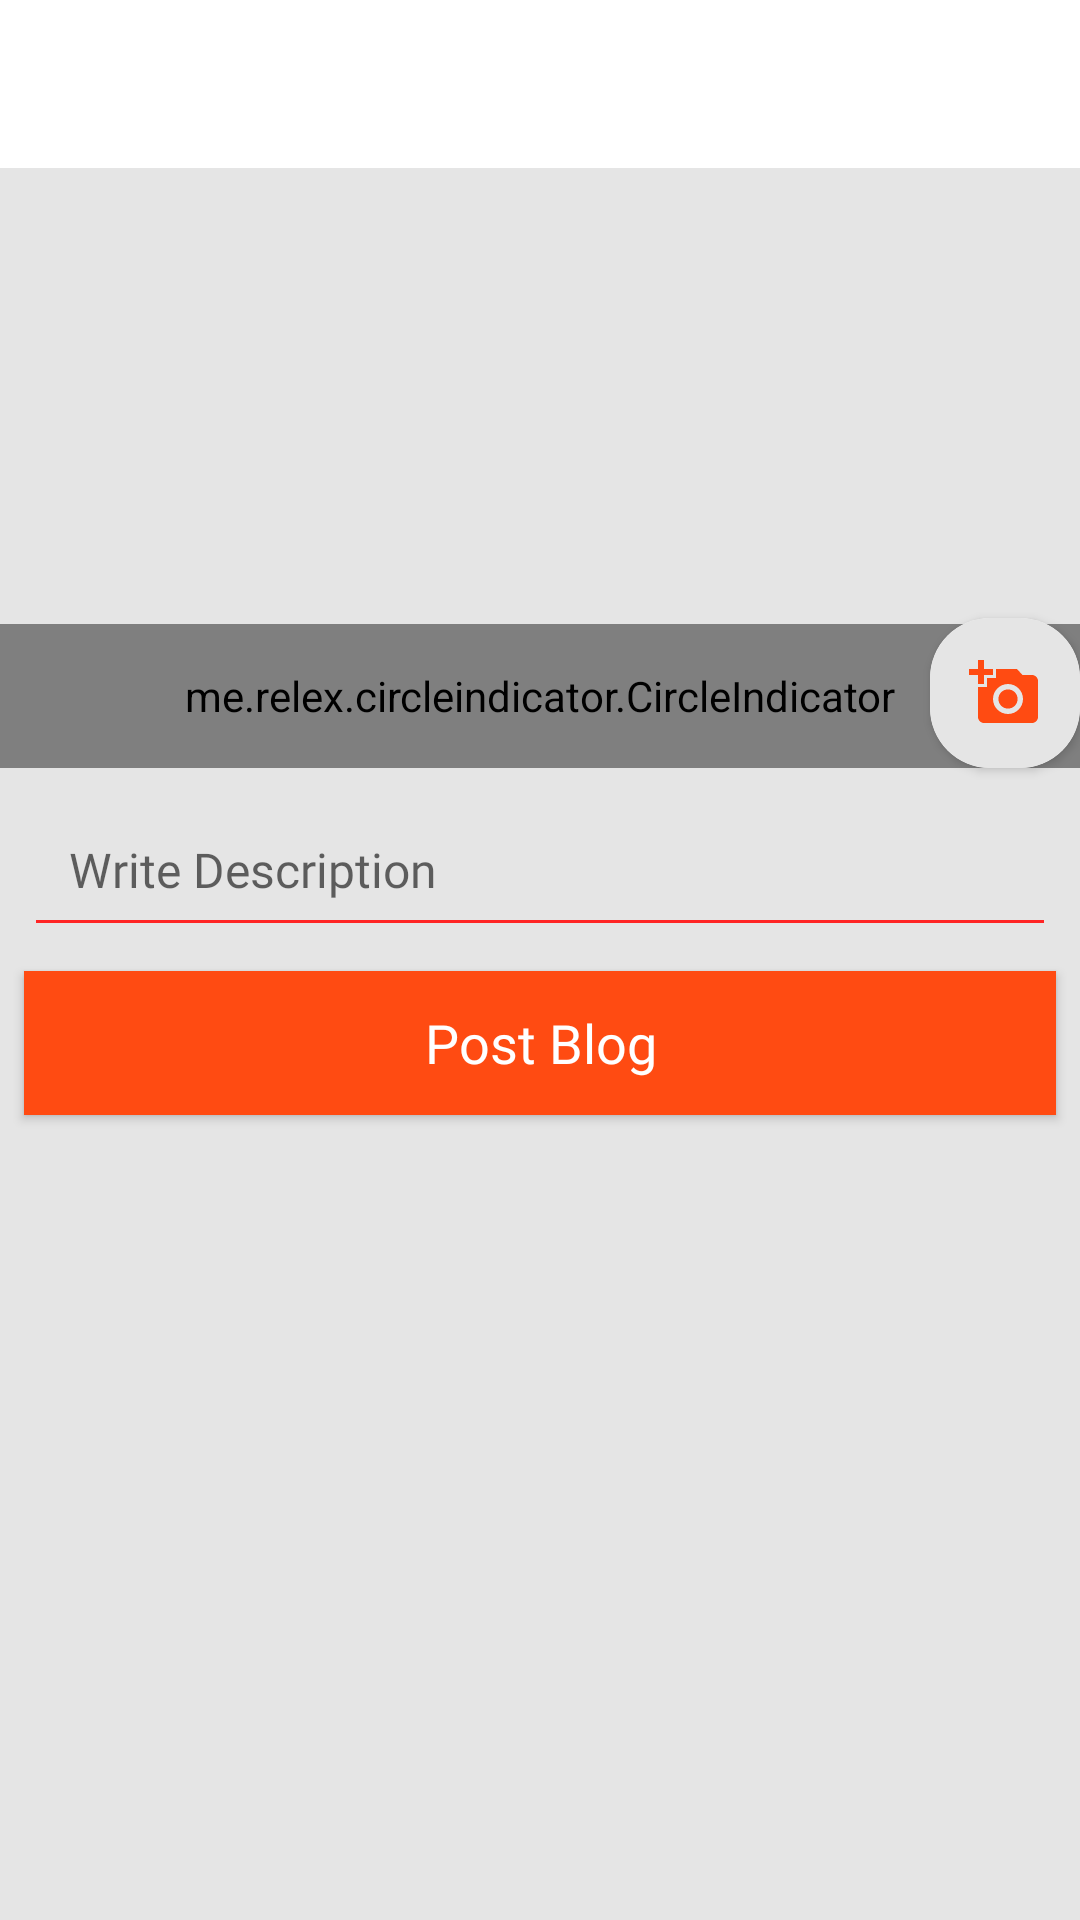

Android layout source for this screen:
<!-- AndroidManifest.xml: application theme Theme.BlogApp -->
<!-- res/layout/activity_new_post.xml -->
<?xml version="1.0" encoding="utf-8"?>
<androidx.constraintlayout.widget.ConstraintLayout xmlns:android="http://schemas.android.com/apk/res/android"
    xmlns:app="http://schemas.android.com/apk/res-auto"
    xmlns:tools="http://schemas.android.com/tools"
    android:layout_width="match_parent"
    android:layout_height="match_parent"
    android:background="#E5E5E5"
    tools:context=".NewPostActivity">


    <androidx.viewpager.widget.ViewPager
        android:id="@+id/new_post_pager"
        android:layout_width="match_parent"
        android:layout_height="200dp"
        android:background="@drawable/default_img"
        app:layout_constraintBottom_toTopOf="@+id/new_post_description"
        app:layout_constraintTop_toBottomOf="@+id/new_post_toolbar" >
    </androidx.viewpager.widget.ViewPager>




    <me.relex.circleindicator.CircleIndicator
        android:id="@+id/circle_indicator"
        android:layout_width="match_parent"
        android:layout_height="48dp"
        android:orientation="horizontal"
        app:layout_constraintBottom_toBottomOf="@+id/new_post_pager"
        app:layout_constraintEnd_toEndOf="parent"
        app:layout_constraintStart_toStartOf="parent" />

    <androidx.cardview.widget.CardView
        android:id="@+id/add_images_cv"
        android:layout_width="50dp"
        android:layout_height="50dp"
        app:cardCornerRadius="20sp"
        app:layout_constraintBottom_toBottomOf="@+id/new_post_pager"
        app:layout_constraintEnd_toEndOf="@+id/new_post_pager">
        <ImageView
        android:id="@+id/add_more_images"
        android:layout_width="match_parent"
        android:layout_height="match_parent"
        android:scaleType="centerInside"
        android:background="#E5E5E5"
        android:src="@drawable/ic_baseline_add_a_photo_24"
        android:contentDescription="@string/todo" />
    </androidx.cardview.widget.CardView>


    <EditText
        android:id="@+id/new_post_description"
        android:layout_width="0dp"
        android:layout_height="wrap_content"
        android:layout_marginStart="8dp"
        android:layout_marginTop="8dp"
        android:layout_marginEnd="8dp"
        android:backgroundTint="#FF2525"
        android:ems="10"
        android:fontFamily="@font/montserrat_alternates"
        android:gravity="start|top"
        android:hint="@string/write_description"
        android:maxLength="125"
        android:padding="15dp"
        android:textSize="16sp"
        app:layout_constraintEnd_toEndOf="parent"
        app:layout_constraintStart_toStartOf="parent"
        app:layout_constraintTop_toBottomOf="@+id/new_post_pager"
        android:importantForAutofill="no" />

    <Button
        android:id="@+id/new_post_btn"
        android:layout_width="0dp"
        android:layout_height="wrap_content"
        android:layout_marginTop="8dp"
        android:background="#FF4B12"
        android:fontFamily="@font/montserrat_alternates"
        android:paddingStart="16dp"
        android:paddingEnd="16dp"
        android:text="@string/post_blog"
        android:textAllCaps="false"
        android:textColor="@color/white"
        android:textSize="18sp"
        app:layout_constraintEnd_toEndOf="@+id/new_post_description"
        app:layout_constraintStart_toStartOf="@+id/new_post_description"
        app:layout_constraintTop_toBottomOf="@+id/new_post_description" />

    <androidx.appcompat.widget.Toolbar
        android:id="@+id/new_post_toolbar"
        android:layout_width="0dp"
        android:layout_height="wrap_content"
        android:background="@color/white"
        app:titleTextColor="@color/black"
        android:theme="@style/ThemeOverlay.AppCompat.Dark.ActionBar"
        app:layout_constraintEnd_toEndOf="parent"
        app:layout_constraintStart_toStartOf="parent"
        app:layout_constraintTop_toTopOf="parent" />

    <ProgressBar
        android:id="@+id/newpost_progress"
        style="?android:attr/progressBarStyleHorizontal"
        android:layout_width="0dp"
        android:layout_height="wrap_content"
        android:indeterminate="true"
        android:indeterminateTint="#F44336"
        android:visibility="invisible"
        app:layout_constraintEnd_toEndOf="parent"
        app:layout_constraintStart_toStartOf="parent"
        app:layout_constraintTop_toBottomOf="@+id/new_post_toolbar" />

</androidx.constraintlayout.widget.ConstraintLayout>
<!-- resources referenced by this layout -->
<resources>
  <color name="black">#FF000000</color>
  <color name="white">#FFFFFFFF</color>
  <!-- drawable ic_baseline_add_a_photo_24 (drawable) -->
  <vector android:height="24dp" android:tint="#FF4B12"
      android:viewportHeight="24" android:viewportWidth="24"
      android:width="24dp" xmlns:android="http://schemas.android.com/apk/res/android">
      <path android:fillColor="@android:color/white" android:pathData="M3,4V1h2v3h3v2H5v3H3V6H0V4H3zM6,10V7h3V4h7l1.83,2H21c1.1,0 2,0.9 2,2v12c0,1.1 -0.9,2 -2,2H5c-1.1,0 -2,-0.9 -2,-2V10H6zM13,19c2.76,0 5,-2.24 5,-5s-2.24,-5 -5,-5s-5,2.24 -5,5S10.24,19 13,19zM9.8,14c0,1.77 1.43,3.2 3.2,3.2s3.2,-1.43 3.2,-3.2s-1.43,-3.2 -3.2,-3.2S9.8,12.23 9.8,14z"/>
  </vector>
  <string name="post_blog">Post Blog</string>
  <string name="todo">TODO</string>
  <string name="write_description">Write Description</string>
  <style name="Theme.BlogApp" parent="Theme.AppCompat.Light.NoActionBar">
          
          <item name="colorPrimary">@color/purple_500</item>
          <item name="colorPrimaryVariant">@color/purple_700</item>
          <item name="colorOnPrimary">@color/white</item>
          
          <item name="colorSecondary">@color/teal_200</item>
          <item name="colorSecondaryVariant">@color/teal_700</item>
          <item name="colorOnSecondary">@color/black</item>
          
          <item name="android:statusBarColor">?attr/colorPrimaryVariant</item>
          
      </style>
  <color name="purple_500">#FF6200EE</color>
  <color name="purple_700">#FF3700B3</color>
  <color name="teal_200">#FF03DAC5</color>
  <color name="teal_700">#FF018786</color>
</resources>
